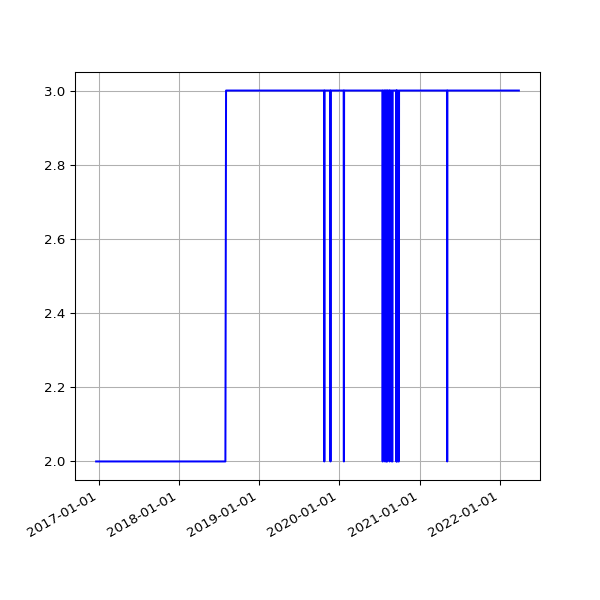

Source data for this figure (header and first rows):
date, 2.02
2016-12-21 04:30:47 +0000, 2
2016-12-22 04:29:13 +0000, 2
2016-12-23 04:26:25 +0000, 2
2016-12-24 04:34:09 +0000, 2
2016-12-25 04:38:51 +0000, 2
2016-12-26 04:37:31 +0000, 2
2016-12-27 04:33:15 +0000, 2
2016-12-28 04:34:04 +0000, 2
2016-12-29 04:39:41 +0000, 2
2016-12-30 04:31:00 +0000, 2
2016-12-31 04:29:55 +0000, 2
2017-01-01 04:32:01 +0000, 2
2017-01-02 04:29:50 +0000, 2
2017-01-03 04:30:13 +0000, 2
2017-01-04 04:37:16 +0000, 2
2017-01-05 04:35:54 +0000, 2
2017-01-06 04:39:19 +0000, 2
2017-01-07 04:34:31 +0000, 2
2017-01-08 04:35:13 +0000, 2
2017-01-09 04:34:53 +0000, 2
2017-01-10 04:34:12 +0000, 2
2017-01-11 04:37:17 +0000, 2
2017-01-12 04:39:38 +0000, 2
2017-01-13 04:41:57 +0000, 2
2017-01-14 04:38:18 +0000, 2
2017-01-15 04:42:46 +0000, 2
2017-01-16 04:42:10 +0000, 2
2017-01-17 04:39:34 +0000, 2
2017-01-18 04:50:00 +0000, 2
2017-01-27 04:37:57 +0000, 2
2017-01-28 04:36:29 +0000, 2
2017-01-29 04:36:58 +0000, 2
2017-01-30 04:42:24 +0000, 2
2017-01-31 04:47:50 +0000, 2
2017-02-01 04:51:29 +0000, 2
2017-02-02 04:50:38 +0000, 2
2017-02-03 04:49:52 +0000, 2
2017-02-04 04:49:54 +0000, 2
2017-02-05 04:45:52 +0000, 2
2017-02-06 04:45:56 +0000, 2
2017-02-07 04:53:11 +0000, 2
2017-02-08 04:49:46 +0000, 2
2017-02-09 04:49:31 +0000, 2
2017-02-10 04:55:27 +0000, 2
2017-02-11 04:51:59 +0000, 2
2017-02-12 04:46:02 +0000, 2
2017-02-13 04:47:32 +0000, 2
2017-02-15 04:49:13 +0000, 2
2017-02-16 04:44:15 +0000, 2
2017-02-17 04:48:38 +0000, 2
2017-02-18 04:48:50 +0000, 2
2017-02-20 04:50:36 +0000, 2
2017-02-21 04:48:43 +0000, 2
2017-02-22 04:53:26 +0000, 2
2017-02-23 04:51:52 +0000, 2
2017-02-24 04:55:32 +0000, 2
2017-02-25 04:51:25 +0000, 2
2017-02-26 04:48:39 +0000, 2
2017-02-27 04:51:52 +0000, 2
2017-02-28 04:54:52 +0000, 2
... 1,362 more rows
